Run: headless pygame with SDL's dummy video driver; simulated clock (each Clock.tick advances the game by its frame time, no real sleeping); random seed 0; keys injected as events and as key.get_pressed() state; no mouse input.
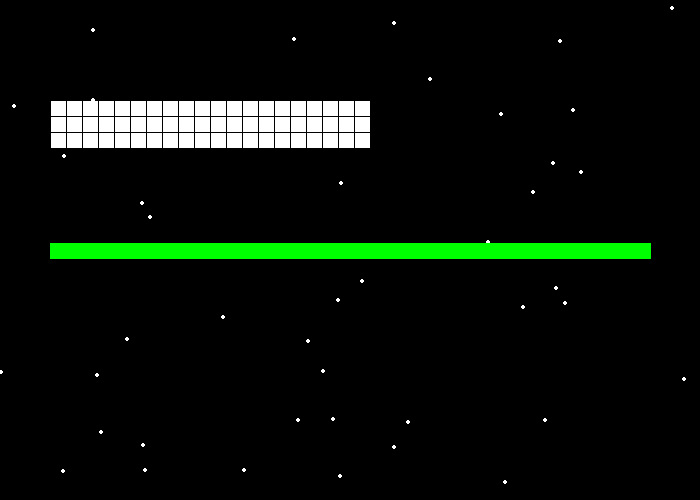
Frame 1 of 4 · flips 1–60 · no input
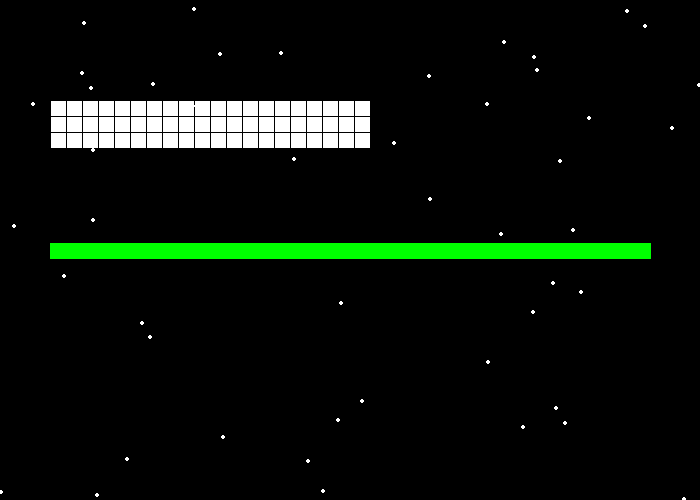
Frame 2 of 4 · flips 61–180 · tapped SPACE, RETURN · held RIGHT (→), D
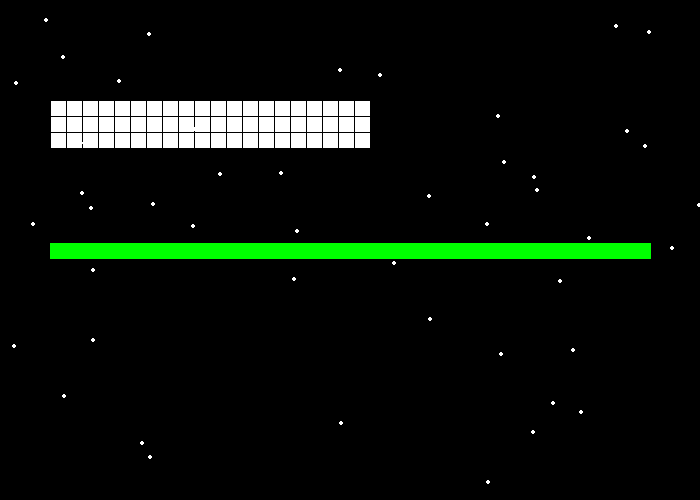
Frame 3 of 4 · flips 181–300 · held DOWN (↓), S
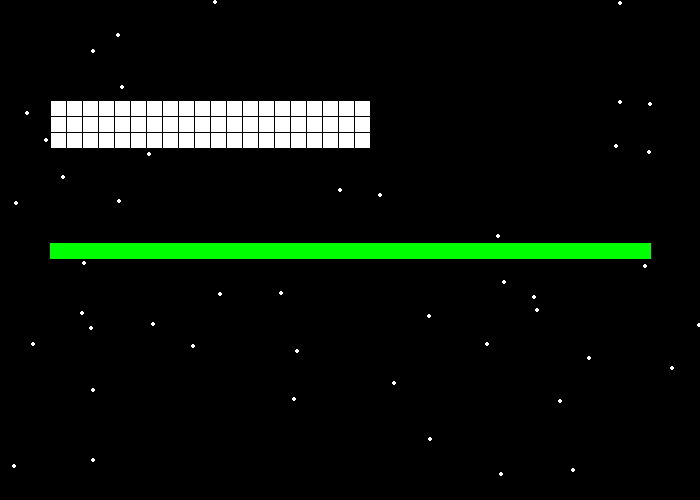
Frame 4 of 4 · flips 301–420 · held LEFT (←), A, UP (↑), W

The pygame program that drew these frames:

import pygame
import random
 
# Define some colors
black    = (   0,   0,   0)
white    = ( 255, 255, 255)
green    = (   0, 255,   0)
red      = ( 255,   0,   0)

pygame.init()

# Set the height and width of the screen
size=[700,500]
screen=pygame.display.set_mode(size)

# This sets the width and height of each grid location
width=15
height=15
# This sets the margin between each cell
margin=1

# Create a 2 dimensional array. A two dimesional
# array is simply a list of lists.
grid=[]
for row in range(3):
    # Add an empty array that will hold each cell
    # in this row
    grid.append([])
    for column in range(20):
        grid[row].append(0) # Append a cell


# Set the title of the game 
pygame.display.set_caption("SGGTD : Snowy Grid Greenline Tower Defense")
 
#Loop until the user clicks the close button.
done=False

#Used to manage how fast the screen updates
clock=pygame.time.Clock()

# Create an empty array
star_list=[]

# Loop 50 times and add a star in a random x,y position
for i in range(50):
    x=random.randrange(0,700)
    y=random.randrange(0,500)
    star_list.append([x,y])

def draw_map(screen):
    pygame.draw.line(screen,green,[50,250],[650,250],16)

# -------- Main Program Loop -----------
while done==False:

	# Limit to 40 frames per second
    clock.tick(40)

    for event in pygame.event.get(): # User did something
        if event.type == pygame.QUIT: # If user clicked close
            done=True # Flag that we are done so we exit this loop
 
    # Set the screen background
    screen.fill(black)
    
    # Process each star in the list
    for i in range(len(star_list)):
        # Draw the star
        pygame.draw.circle(screen,white,star_list[i],2)

        # Move the star down one pixel
        star_list[i][1]+=1
         
        # If the star has moved off the bottom of the screen
        if star_list[i][1] > 500:
            # Reset it just above the top
            y=random.randrange(-50,-10)
            star_list[i][1]=y
            # Give it a new x position
            x=random.randrange(0,700)
            star_list[i][0]=x

    # Draw the map
    draw_map(screen)
    
    # Draw the grid
    for row in range(3):
        for column in range(20):
            color = white
            if grid[row][column] == 1:
                color = green
            pygame.draw.rect(screen,color,[(margin+width)*column+margin+50,(margin+height)*row+margin+100,width,height])

	# update the screen
    pygame.display.flip()

pygame.quit ()
